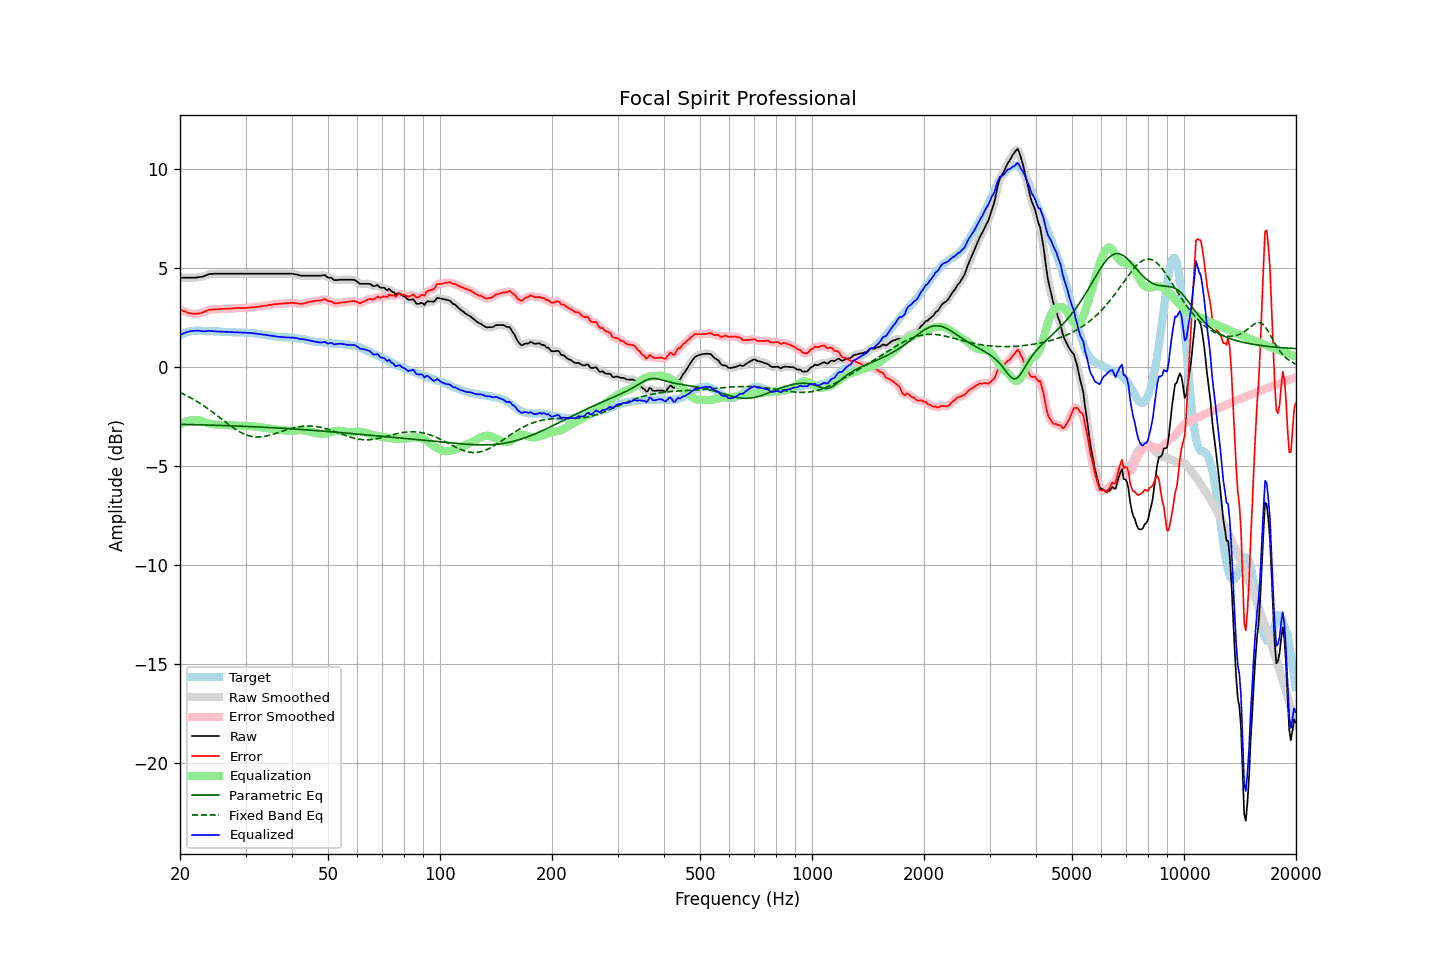

Values plotted in this chart, from the file beside it:
frequency, raw, error, smoothed, error_smoothed, equalization, parametric_eq, fixed_band_eq, equalized_raw, equalized_smoothed, target
20.00, 4.50, 2.90, 4.50, 2.90, -2.91, -2.90, -1.29, 1.60, 1.60, 1.60
20.20, 4.50, 2.86, 4.50, 2.86, -2.86, -2.90, -1.33, 1.64, 1.64, 1.64
20.40, 4.50, 2.82, 4.50, 2.83, -2.82, -2.91, -1.37, 1.68, 1.68, 1.68
20.61, 4.50, 2.80, 4.50, 2.79, -2.79, -2.91, -1.41, 1.72, 1.72, 1.70
20.81, 4.50, 2.76, 4.50, 2.76, -2.75, -2.91, -1.45, 1.75, 1.75, 1.74
21.02, 4.50, 2.72, 4.50, 2.73, -2.73, -2.91, -1.49, 1.77, 1.77, 1.78
21.23, 4.50, 2.71, 4.50, 2.71, -2.71, -2.91, -1.53, 1.79, 1.79, 1.79
21.44, 4.50, 2.69, 4.50, 2.69, -2.70, -2.92, -1.58, 1.81, 1.81, 1.81
21.66, 4.50, 2.68, 4.50, 2.68, -2.68, -2.92, -1.62, 1.82, 1.82, 1.82
21.87, 4.50, 2.68, 4.50, 2.68, -2.68, -2.92, -1.67, 1.82, 1.82, 1.82
22.09, 4.50, 2.67, 4.51, 2.68, -2.68, -2.92, -1.72, 1.82, 1.83, 1.83
22.31, 4.52, 2.69, 4.52, 2.69, -2.69, -2.92, -1.77, 1.83, 1.83, 1.83
22.54, 4.53, 2.70, 4.53, 2.70, -2.71, -2.93, -1.82, 1.82, 1.82, 1.83
22.76, 4.54, 2.73, 4.54, 2.72, -2.73, -2.93, -1.87, 1.81, 1.81, 1.82
22.99, 4.55, 2.75, 4.56, 2.75, -2.76, -2.93, -1.92, 1.80, 1.80, 1.81
23.22, 4.58, 2.78, 4.58, 2.78, -2.79, -2.93, -1.98, 1.80, 1.80, 1.81
23.45, 4.61, 2.82, 4.62, 2.82, -2.81, -2.93, -2.04, 1.80, 1.80, 1.80
23.69, 4.65, 2.86, 4.65, 2.85, -2.84, -2.94, -2.09, 1.81, 1.81, 1.80
23.92, 4.68, 2.89, 4.68, 2.88, -2.86, -2.94, -2.15, 1.82, 1.81, 1.80
24.16, 4.69, 2.89, 4.69, 2.89, -2.88, -2.94, -2.21, 1.81, 1.81, 1.81
24.40, 4.69, 2.89, 4.70, 2.90, -2.90, -2.94, -2.27, 1.80, 1.80, 1.81
24.65, 4.70, 2.91, 4.70, 2.90, -2.91, -2.95, -2.33, 1.80, 1.80, 1.79
24.89, 4.70, 2.91, 4.70, 2.91, -2.91, -2.95, -2.39, 1.79, 1.79, 1.79
25.14, 4.70, 2.91, 4.70, 2.91, -2.92, -2.95, -2.46, 1.79, 1.79, 1.79
25.39, 4.70, 2.91, 4.70, 2.91, -2.92, -2.95, -2.52, 1.78, 1.78, 1.79
25.65, 4.70, 2.92, 4.70, 2.92, -2.92, -2.96, -2.58, 1.78, 1.78, 1.78
25.91, 4.70, 2.93, 4.70, 2.93, -2.93, -2.96, -2.64, 1.78, 1.78, 1.77
26.16, 4.70, 2.93, 4.70, 2.93, -2.93, -2.96, -2.71, 1.77, 1.77, 1.77
26.43, 4.70, 2.93, 4.70, 2.94, -2.93, -2.97, -2.77, 1.77, 1.77, 1.77
26.69, 4.70, 2.93, 4.70, 2.94, -2.94, -2.97, -2.83, 1.77, 1.77, 1.77
26.96, 4.70, 2.95, 4.70, 2.94, -2.94, -2.97, -2.89, 1.76, 1.76, 1.76
27.23, 4.70, 2.95, 4.70, 2.95, -2.95, -2.97, -2.95, 1.76, 1.76, 1.76
27.50, 4.70, 2.95, 4.70, 2.95, -2.95, -2.98, -3.01, 1.75, 1.75, 1.76
27.77, 4.70, 2.96, 4.70, 2.96, -2.96, -2.98, -3.07, 1.75, 1.75, 1.75
28.05, 4.70, 2.96, 4.70, 2.96, -2.96, -2.98, -3.12, 1.74, 1.74, 1.74
28.33, 4.70, 2.97, 4.70, 2.97, -2.96, -2.99, -3.18, 1.74, 1.74, 1.73
28.62, 4.70, 2.97, 4.70, 2.97, -2.97, -2.99, -3.23, 1.74, 1.74, 1.73
28.90, 4.70, 2.97, 4.70, 2.97, -2.97, -2.99, -3.27, 1.74, 1.74, 1.73
29.19, 4.70, 2.97, 4.70, 2.97, -2.97, -3.00, -3.32, 1.73, 1.73, 1.73
29.48, 4.70, 2.96, 4.70, 2.97, -2.97, -3.00, -3.36, 1.73, 1.73, 1.74
29.78, 4.70, 2.98, 4.70, 2.97, -2.97, -3.00, -3.40, 1.73, 1.73, 1.73
30.08, 4.70, 2.97, 4.70, 2.97, -2.98, -3.01, -3.43, 1.73, 1.73, 1.74
30.38, 4.70, 2.99, 4.70, 2.98, -2.98, -3.01, -3.46, 1.72, 1.72, 1.72
30.68, 4.70, 2.99, 4.70, 2.99, -2.99, -3.01, -3.48, 1.72, 1.72, 1.71
30.99, 4.70, 3.00, 4.70, 3.00, -2.99, -3.02, -3.50, 1.71, 1.71, 1.70
31.30, 4.70, 3.00, 4.70, 3.00, -3.00, -3.02, -3.52, 1.70, 1.70, 1.70
31.61, 4.70, 3.00, 4.70, 3.01, -3.01, -3.02, -3.53, 1.69, 1.69, 1.70
31.93, 4.70, 3.02, 4.70, 3.02, -3.02, -3.03, -3.54, 1.68, 1.68, 1.68
32.24, 4.70, 3.04, 4.70, 3.03, -3.03, -3.03, -3.54, 1.67, 1.67, 1.67
32.57, 4.70, 3.04, 4.70, 3.04, -3.04, -3.04, -3.54, 1.66, 1.66, 1.67
32.89, 4.70, 3.05, 4.70, 3.05, -3.05, -3.04, -3.54, 1.65, 1.65, 1.65
33.22, 4.70, 3.07, 4.70, 3.07, -3.07, -3.04, -3.53, 1.64, 1.64, 1.63
33.55, 4.70, 3.07, 4.70, 3.08, -3.08, -3.05, -3.52, 1.63, 1.63, 1.63
33.89, 4.70, 3.09, 4.70, 3.09, -3.09, -3.05, -3.51, 1.61, 1.61, 1.61
34.23, 4.70, 3.10, 4.70, 3.10, -3.10, -3.06, -3.49, 1.60, 1.60, 1.61
34.57, 4.70, 3.12, 4.70, 3.12, -3.12, -3.06, -3.47, 1.59, 1.59, 1.59
34.92, 4.70, 3.13, 4.70, 3.13, -3.13, -3.07, -3.45, 1.58, 1.58, 1.57
35.27, 4.70, 3.13, 4.70, 3.14, -3.14, -3.07, -3.43, 1.56, 1.56, 1.57
35.62, 4.70, 3.16, 4.70, 3.15, -3.15, -3.07, -3.40, 1.55, 1.55, 1.55
35.97, 4.70, 3.17, 4.70, 3.16, -3.16, -3.08, -3.37, 1.54, 1.54, 1.54
... 635 more rows
